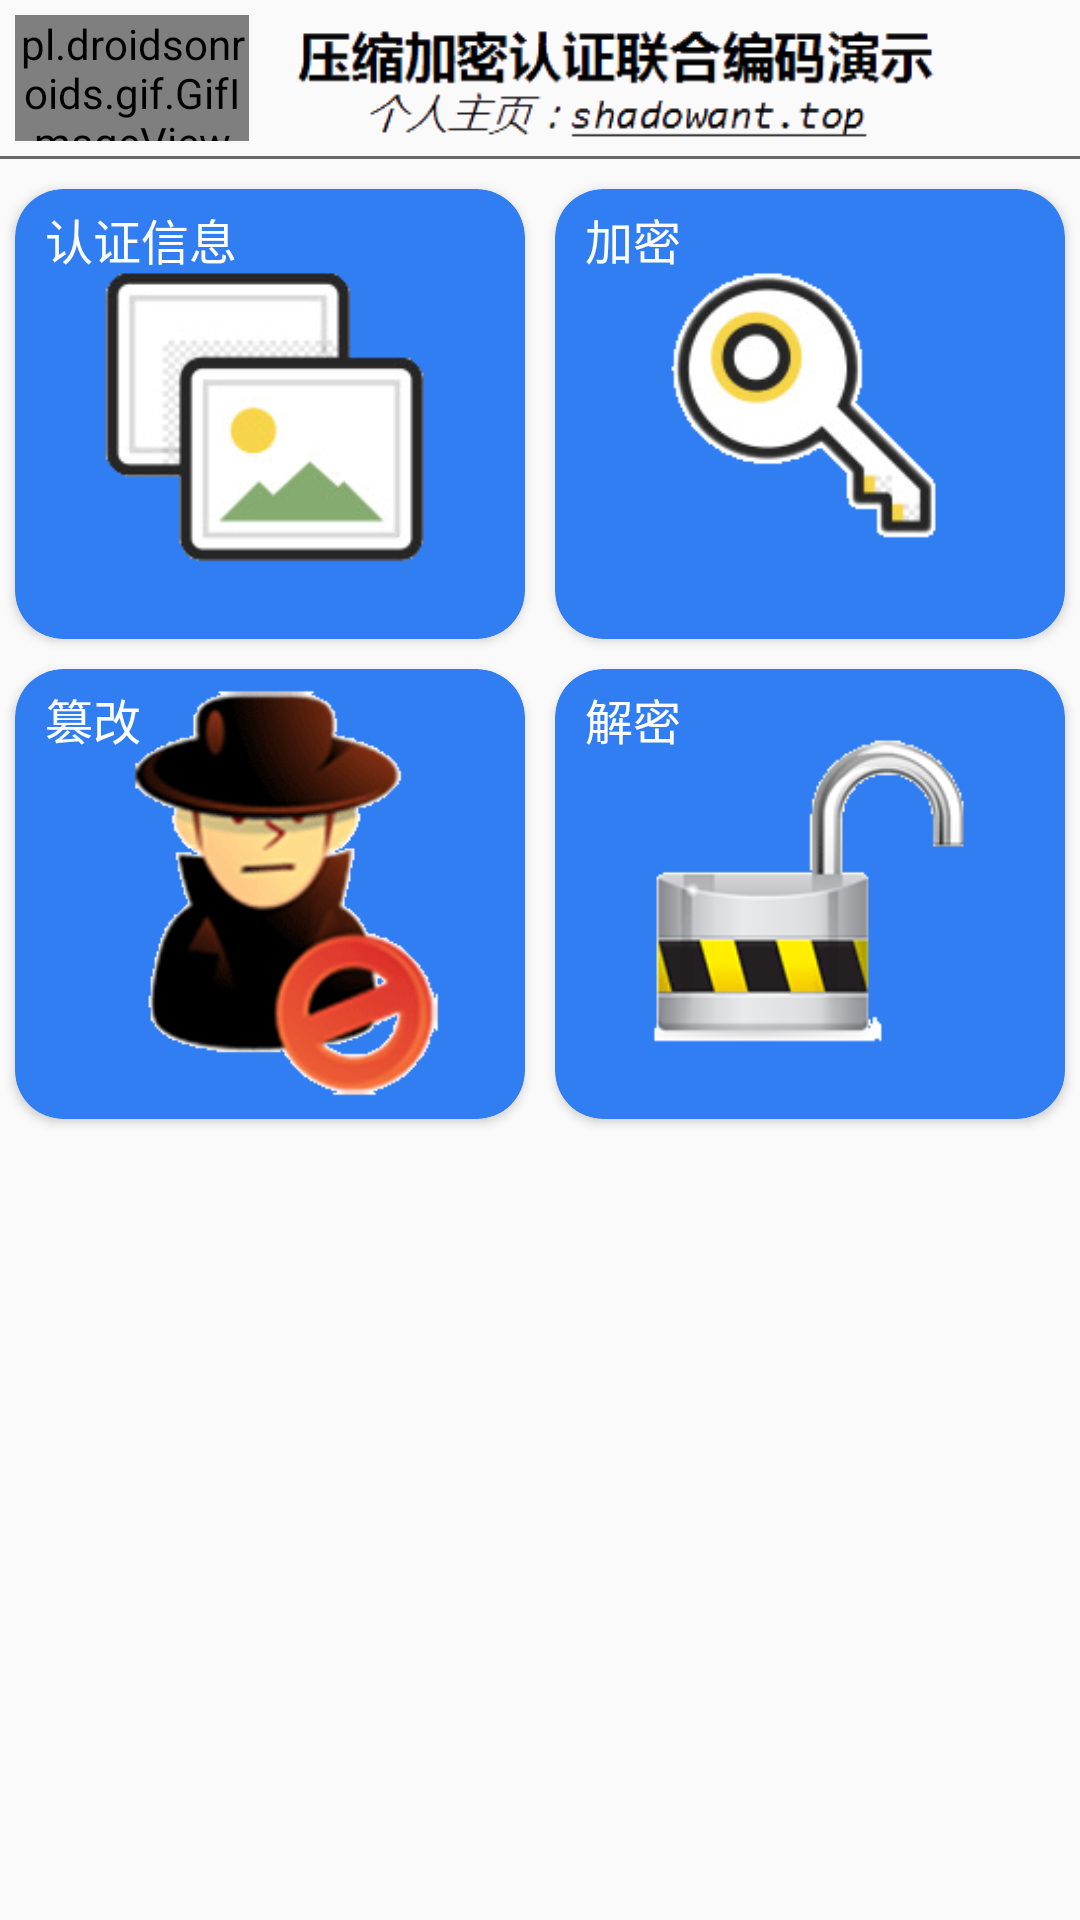

This screen was rendered from an Android layout file. Write that file and the resources it references.
<!-- AndroidManifest.xml: application theme AppTheme -->
<!-- res/layout/activity_home.xml -->
<?xml version="1.0" encoding="utf-8"?>
<LinearLayout xmlns:android="http://schemas.android.com/apk/res/android"
    xmlns:app="http://schemas.android.com/apk/res-auto"
    android:layout_width="match_parent"
    android:layout_height="match_parent"
    android:orientation="vertical"
    android:weightSum="1">

    <LinearLayout
        android:layout_width="match_parent"
        android:layout_height="wrap_content"
        android:weightSum="1">
        <pl.droidsonroids.gif.GifImageView
            android:id="@+id/aboutme"
            android:layout_width="78dp"
            android:layout_height="42dp"
            android:layout_margin="5dp"
            android:src="@drawable/aboutme" />

        <ImageView
            android:layout_width="233dp"
            android:layout_height="match_parent"
            android:src="@drawable/title" />
    </LinearLayout>


    <View
        android:layout_width="match_parent"
        android:layout_height="1dip"
        android:background="#696969" />

    <LinearLayout
        android:layout_width="match_parent"
        android:layout_height="wrap_content"
        android:layout_marginTop="5dp">

        <android.support.v7.widget.CardView
            android:id="@+id/cardView1"
            android:layout_width="0dp"
            android:layout_height="wrap_content"
            android:layout_margin="5dp"
            android:layout_weight="1"
            android:foreground="?attr/selectableItemBackground"
            app:cardBackgroundColor="#317EF3"
            app:cardCornerRadius="16dp">

            <ImageView
                android:id="@+id/authentic_image"
                android:layout_width="match_parent"
                android:layout_height="150dp"
                android:scaleType="centerCrop"
                android:src="@drawable/authentic" />

            <TextView
                android:id="@+id/authentic_name"
                android:layout_width="wrap_content"
                android:layout_height="wrap_content"
                android:layout_marginLeft="10dp"
                android:layout_marginTop="5dp"
                android:text="认证信息"
                android:textColor="#FFFFFF"
                android:textSize="16sp" />
        </android.support.v7.widget.CardView>

        <android.support.v7.widget.CardView
            android:id="@+id/cardView2"
            android:layout_width="0dp"
            android:layout_height="wrap_content"
            android:layout_margin="5dp"
            android:layout_weight="1"
            android:foreground="?attr/selectableItemBackground"
            app:cardBackgroundColor="#317EF3"
            app:cardCornerRadius="16dp">

            <ImageView
                android:id="@+id/encode_image"
                android:layout_width="match_parent"
                android:layout_height="150dp"
                android:scaleType="centerCrop"
                android:src="@drawable/encode" />

            <TextView
                android:id="@+id/encode_name"
                android:layout_width="wrap_content"
                android:layout_height="wrap_content"
                android:layout_marginLeft="10dp"
                android:layout_marginTop="5dp"
                android:text="加密"
                android:textColor="#FFFFFF"
                android:textSize="16sp" />
        </android.support.v7.widget.CardView>
    </LinearLayout>

    <LinearLayout
        android:layout_width="match_parent"
        android:layout_height="wrap_content">

        <android.support.v7.widget.CardView
            android:id="@+id/cardView3"
            android:layout_width="0dp"
            android:layout_height="wrap_content"
            android:layout_margin="5dp"
            android:layout_weight="1"
            android:foreground="?attr/selectableItemBackground"
            app:cardBackgroundColor="#317EF3"
            app:cardCornerRadius="16dp">

            <ImageView
                android:id="@+id/tamper_image"
                android:layout_width="match_parent"
                android:layout_height="150dp"
                android:scaleType="centerCrop"
                android:src="@drawable/tamper" />

            <TextView
                android:id="@+id/tamper_name"
                android:layout_width="wrap_content"
                android:layout_height="wrap_content"
                android:layout_marginLeft="10dp"
                android:layout_marginTop="5dp"
                android:text="篡改"
                android:textColor="#FFFFFF"
                android:textSize="16sp" />
        </android.support.v7.widget.CardView>

        <android.support.v7.widget.CardView
            android:id="@+id/cardView4"
            android:layout_width="0dp"
            android:layout_height="wrap_content"
            android:layout_margin="5dp"
            android:layout_weight="1"
            android:foreground="?attr/selectableItemBackground"
            app:cardBackgroundColor="#317EF3"
            app:cardCornerRadius="16dp">

            <TextView
                android:id="@+id/dncode_name"
                android:layout_width="wrap_content"
                android:layout_height="wrap_content"
                android:layout_marginLeft="10dp"
                android:layout_marginTop="5dp"
                android:text="解密"
                android:textColor="#FFFFFF"
                android:textSize="16sp" />

            <ImageView
                android:id="@+id/dncode_image"
                android:layout_width="match_parent"
                android:layout_height="150dp"
                android:scaleType="centerCrop"
                android:src="@drawable/decode" />
        </android.support.v7.widget.CardView>
    </LinearLayout>
</LinearLayout>
<!-- resources referenced by this layout -->
<resources>
  <!-- drawable authentic: png bitmap (drawable-xxhdpi, 7003 bytes) -->
  <!-- drawable decode: png bitmap (drawable-xxhdpi, 6989 bytes) -->
  <!-- drawable encode: png bitmap (drawable-xxhdpi, 7581 bytes) -->
  <!-- drawable tamper: png bitmap (drawable-xxhdpi, 11894 bytes) -->
  <!-- drawable title: png bitmap (drawable-xxhdpi, 4467 bytes) -->
  <style name="AppTheme" parent="Theme.AppCompat.Light.NoActionBar">
          
          <item name="colorPrimary">@color/colorPrimary</item>
          <item name="colorPrimaryDark">@color/colorPrimaryDark</item>
          <item name="colorAccent">@color/colorAccent</item>
      </style>
  <color name="colorPrimary">#303030</color>
  <color name="colorPrimaryDark">#303F9F</color>
  <color name="colorAccent">#885418</color>
</resources>
